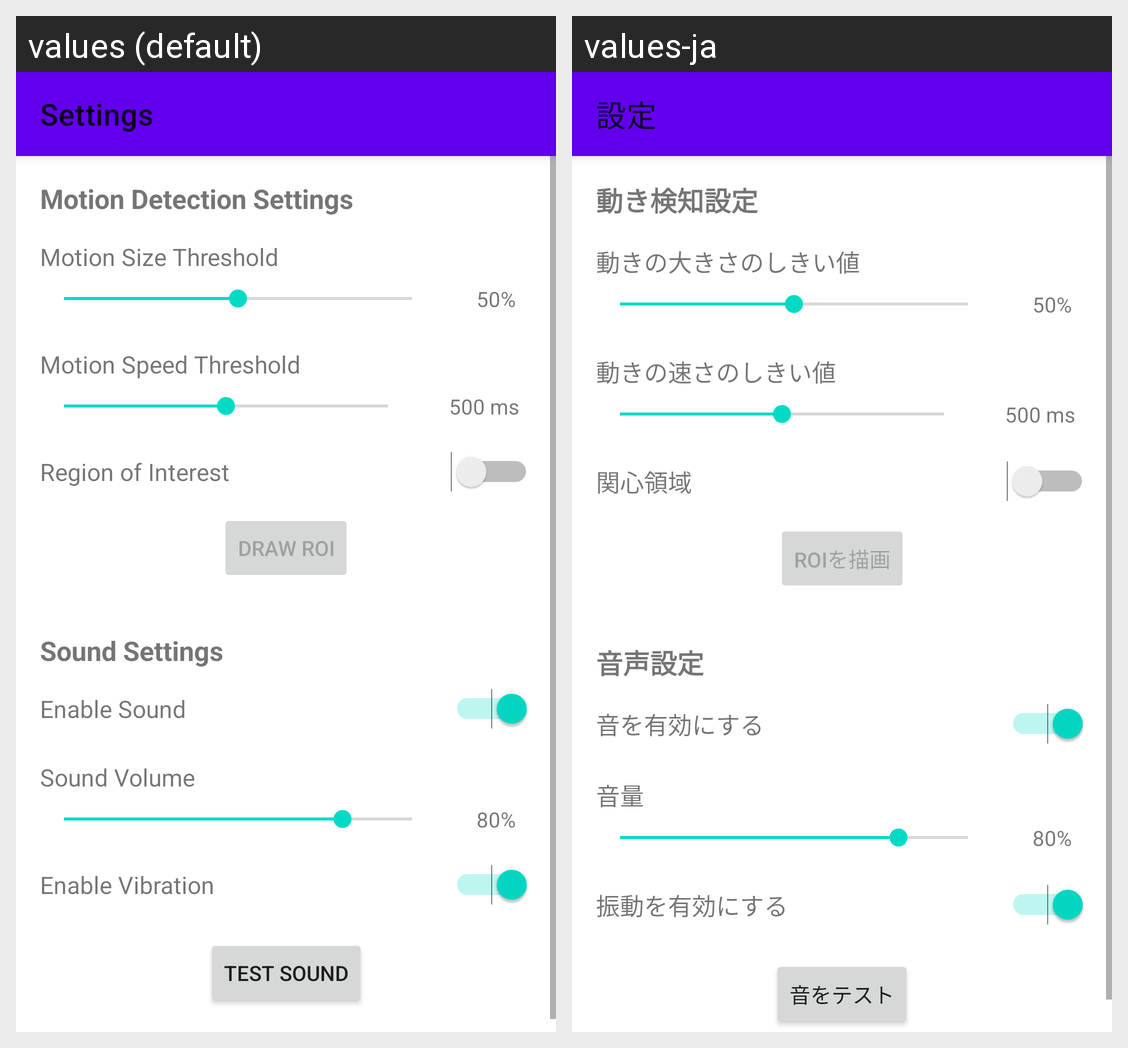

This grid shows one Android layout under two languages. Give, for every string resource on the screen, its name, the default text and each shown locale's text.
Android screen res/layout/activity_settings.xml rendered under 2 locales, left to right: values (default), values-ja. Device: Nexus 5 (rendered at 1080×1920; each locale shown at half size, 540×960, under a caption strip naming it); theme Theme.MotionDetector.
Strings drawn on this screen, with the default value and each locale's value (text and hints the layout hard-codes, and strings that could not be matched under every locale, appear in the picture but are not listed):

settings
  values: Settings
  values-ja: 設定

motion_detection_settings
  values: Motion Detection Settings
  values-ja: 動き検知設定

motion_size_threshold
  values: Motion Size Threshold
  values-ja: 動きの大きさのしきい値

motion_speed_threshold
  values: Motion Speed Threshold
  values-ja: 動きの速さのしきい値

region_of_interest
  values: Region of Interest
  values-ja: 関心領域

draw_roi
  values: Draw ROI
  values-ja: ROIを描画

sound_settings
  values: Sound Settings
  values-ja: 音声設定

enable_sound
  values: Enable Sound
  values-ja: 音を有効にする

sound_volume
  values: Sound Volume
  values-ja: 音量

enable_vibration
  values: Enable Vibration
  values-ja: 振動を有効にする

test_sound
  values: Test Sound
  values-ja: 音をテスト
